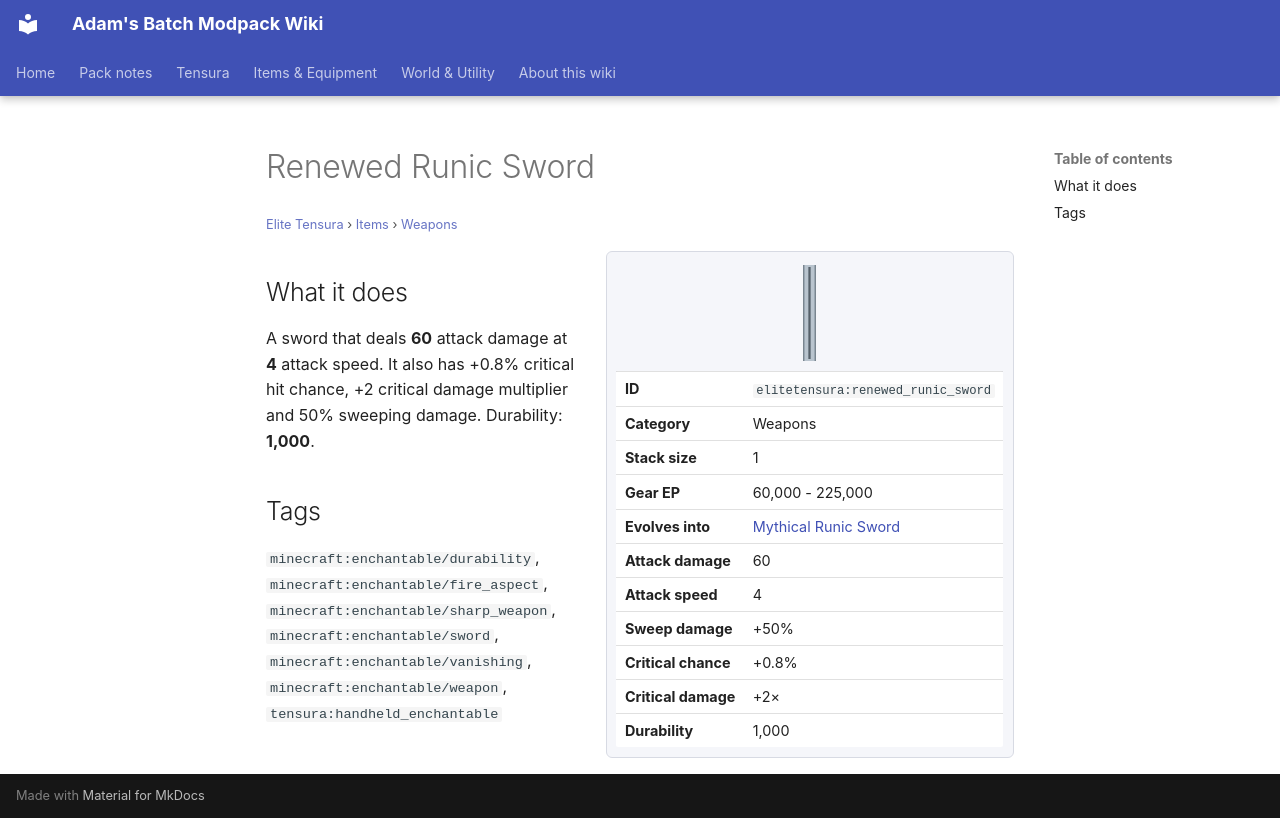

repository: Proteus-Nell/Adams-Batch-MC-Modpack-Wiki · page: elite-tensura/items/weapons/renewed-runic-sword/index.html · generator: mkdocs

# Renewed Runic Sword

<small>[Elite Tensura](../../index.md) &rsaquo; [Items](../index.md) &rsaquo; [Weapons](index.md)</small>

<div class="infobox" markdown>

![Renewed Runic Sword](../../../assets/icons/elitetensura/item/renewed_runic_sword.png)

| | |
|---|---|
| **ID** | `elitetensura:renewed_runic_sword` |
| **Category** | Weapons |
| **Stack size** | 1 |
| **Gear EP** | 60,000 - 225,000 |
| **Evolves into** | [Mythical Runic Sword](mythical-runic-sword.md) |
| **Attack damage** | 60 |
| **Attack speed** | 4 |
| **Sweep damage** | +50% |
| **Critical chance** | +0.8% |
| **Critical damage** | +2× |
| **Durability** | 1,000 |

</div>

## What it does

A sword that deals **60** attack damage at **4** attack speed. It also has +0.8% critical hit chance, +2 critical damage multiplier and 50% sweeping damage. Durability: **1,000**.

## Tags

`minecraft:enchantable/durability`, `minecraft:enchantable/fire_aspect`, `minecraft:enchantable/sharp_weapon`, `minecraft:enchantable/sword`, `minecraft:enchantable/vanishing`, `minecraft:enchantable/weapon`, `tensura:handheld_enchantable`
